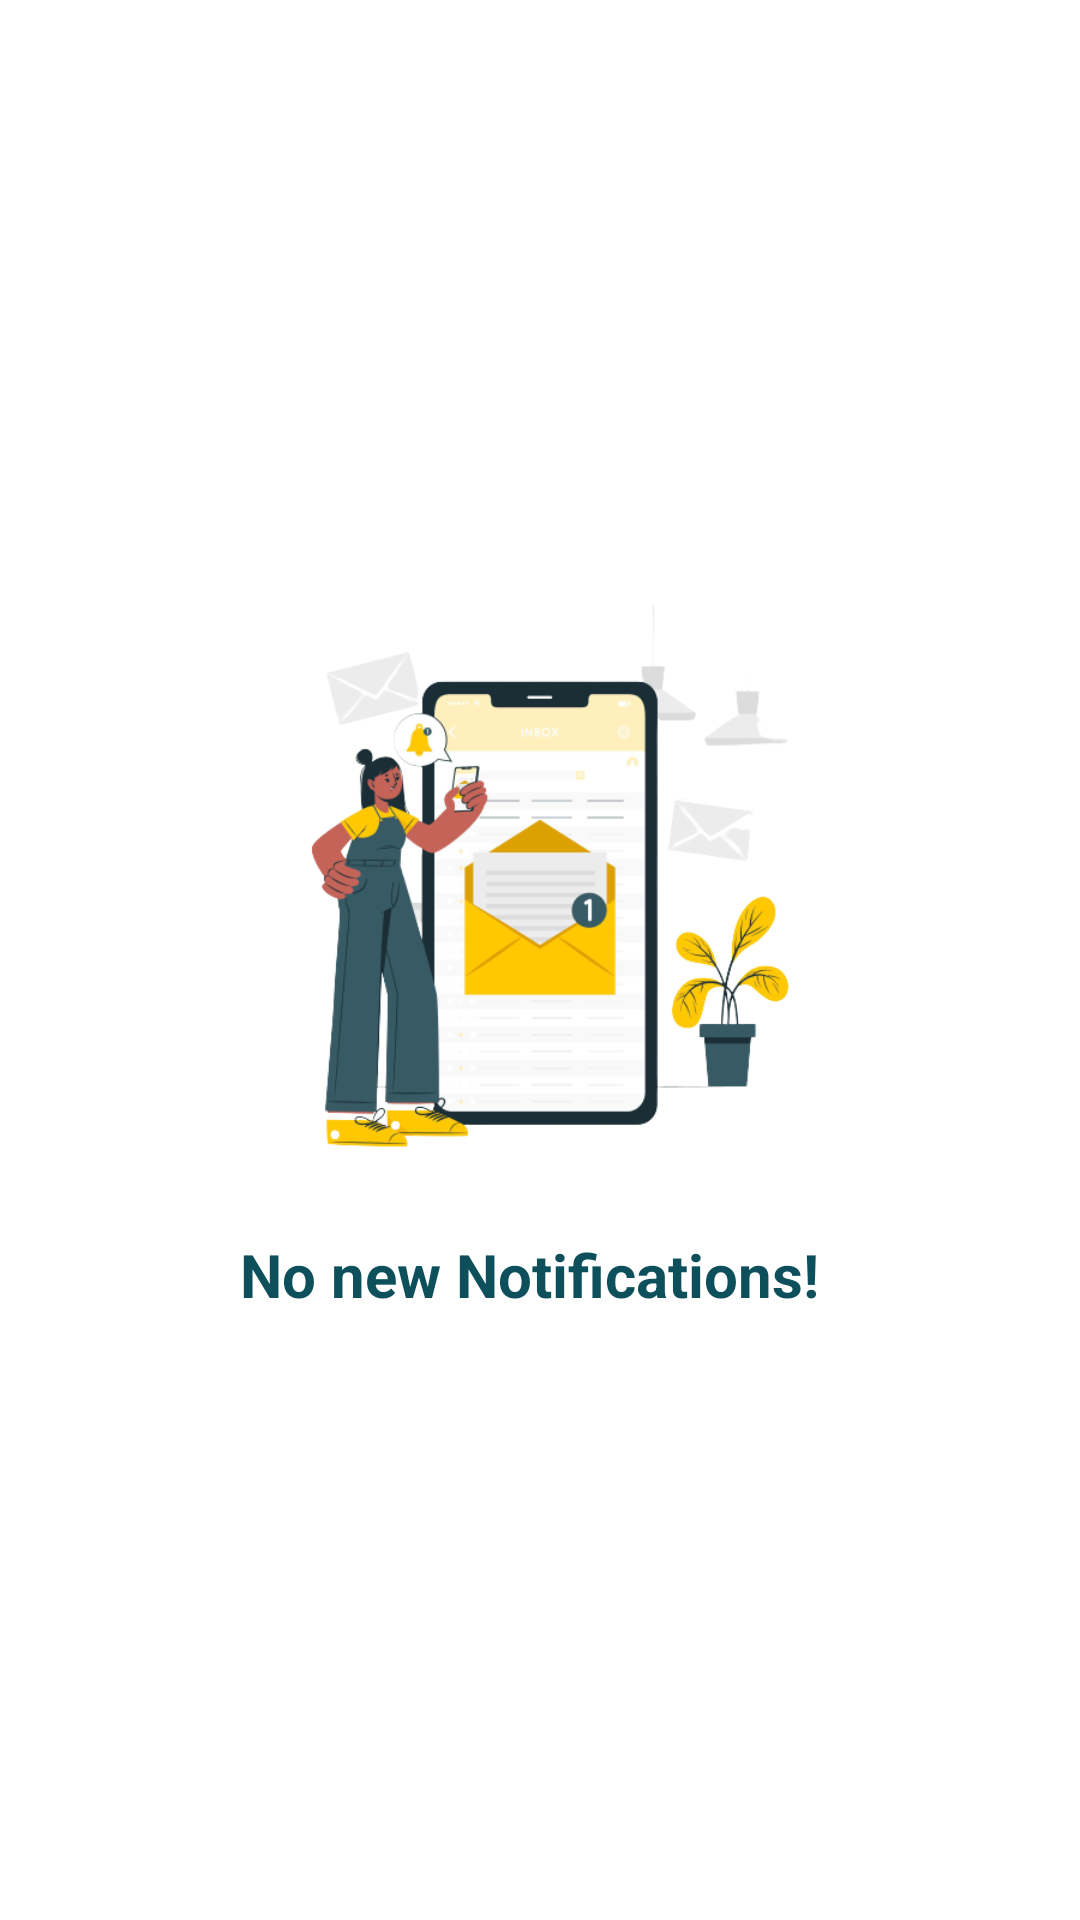

Layout XML and referenced resources for this Android screen:
<!-- AndroidManifest.xml: application theme Theme.SaloonEase -->
<!-- res/layout/fragment_vendor__notifications.xml -->
<?xml version="1.0" encoding="utf-8"?>
<FrameLayout xmlns:android="http://schemas.android.com/apk/res/android"
    xmlns:tools="http://schemas.android.com/tools"
    android:layout_width="match_parent"
    android:layout_height="match_parent"
    tools:context=".dashboard_vendor.fragments.vendor_Notifications">

    <RelativeLayout
        android:layout_width="match_parent"
        android:layout_height="match_parent">
        <LinearLayout
            android:layout_width="wrap_content"
            android:layout_height="wrap_content"
            android:orientation="vertical"
            android:layout_centerHorizontal="true"
            android:layout_centerVertical="true">
            <ImageView
                android:layout_width="200dp"
                android:layout_height="200dp"
                android:src="@drawable/notifications_banner_bg" />

            <TextView
                android:layout_width="match_parent"
                android:layout_height="match_parent"
                android:text="No new Notifications!"
                android:textStyle="bold"
                android:layout_marginTop="10dp"
                android:textColor="@color/textview_green_dark"
                android:textSize="20dp"/>
        </LinearLayout>
    </RelativeLayout>

</FrameLayout>
<!-- resources referenced by this layout -->
<resources>
  <color name="textview_green_dark">#0D505B</color>
  <!-- drawable notifications_banner_bg: png bitmap (drawable, 94740 bytes) -->
  <style name="Theme.SaloonEase" parent="Theme.MaterialComponents.DayNight.DarkActionBar">
          
          <item name="colorPrimary">@color/purple_500</item>
          <item name="colorPrimaryVariant">@color/purple_700</item>
          <item name="colorOnPrimary">@color/white</item>
          
          <item name="colorSecondary">@color/teal_200</item>
          <item name="colorSecondaryVariant">@color/teal_700</item>
          <item name="colorOnSecondary">@color/black</item>
          
          <item name="android:statusBarColor" tools:targetApi="l">?attr/colorPrimaryVariant</item>
          
      </style>
  <color name="purple_500">#FF6200EE</color>
  <color name="purple_700">#FF3700B3</color>
  <color name="white">#FFFFFFFF</color>
  <color name="teal_200">#FF03DAC5</color>
  <color name="teal_700">#FF018786</color>
  <color name="black">#FF000000</color>
</resources>
